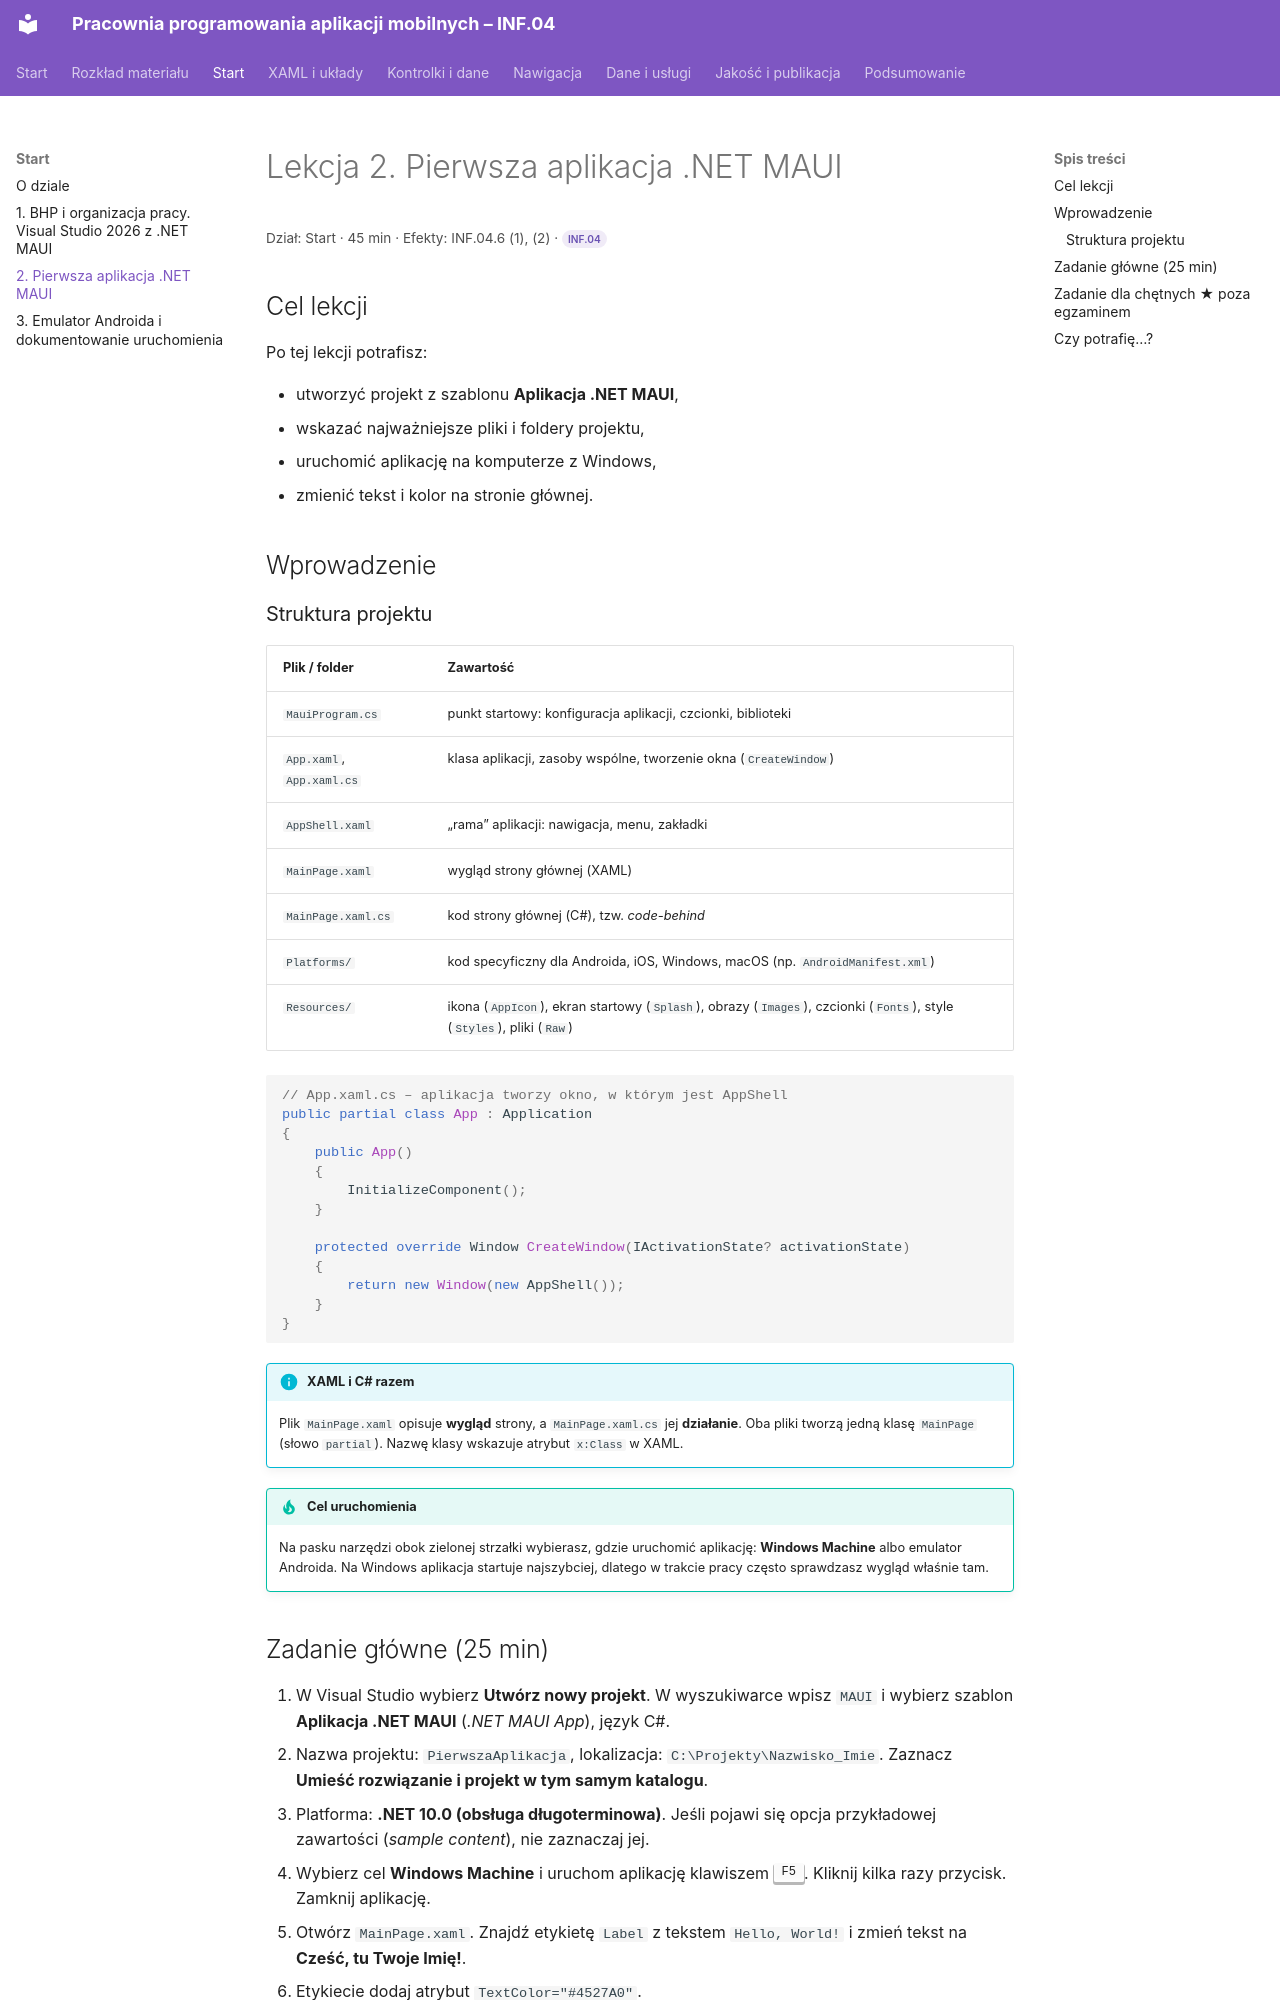

repository: belferIT/pracownia-programowania-aplikacji-mobilnych · page: start/lekcja-02/index.html · generator: mkdocs

# Lekcja 2. Pierwsza aplikacja .NET MAUI

<p class="lekcja-meta">Dział: Start · 45 min · Efekty: INF.04.6 (1), (2) · <span class="zakres zakres-p">INF.04</span></p>

## Cel lekcji

Po tej lekcji potrafisz:

- utworzyć projekt z szablonu **Aplikacja .NET MAUI**,
- wskazać najważniejsze pliki i foldery projektu,
- uruchomić aplikację na komputerze z Windows,
- zmienić tekst i kolor na stronie głównej.

## Wprowadzenie

### Struktura projektu

| Plik / folder | Zawartość |
|---|---|
| `MauiProgram.cs` | punkt startowy: konfiguracja aplikacji, czcionki, biblioteki |
| `App.xaml`, `App.xaml.cs` | klasa aplikacji, zasoby wspólne, tworzenie okna (`CreateWindow`) |
| `AppShell.xaml` | „rama” aplikacji: nawigacja, menu, zakładki |
| `MainPage.xaml` | wygląd strony głównej (XAML) |
| `MainPage.xaml.cs` | kod strony głównej (C#), tzw. *code-behind* |
| `Platforms/` | kod specyficzny dla Androida, iOS, Windows, macOS (np. `AndroidManifest.xml`) |
| `Resources/` | ikona (`AppIcon`), ekran startowy (`Splash`), obrazy (`Images`), czcionki (`Fonts`), style (`Styles`), pliki (`Raw`) |

```csharp
// App.xaml.cs – aplikacja tworzy okno, w którym jest AppShell
public partial class App : Application
{
    public App()
    {
        InitializeComponent();
    }

    protected override Window CreateWindow(IActivationState? activationState)
    {
        return new Window(new AppShell());
    }
}
```

!!! info "XAML i C# razem"
    Plik `MainPage.xaml` opisuje **wygląd** strony, a `MainPage.xaml.cs` jej **działanie**. Oba pliki tworzą jedną klasę `MainPage` (słowo `partial`). Nazwę klasy wskazuje atrybut `x:Class` w XAML.

!!! tip "Cel uruchomienia"
    Na pasku narzędzi obok zielonej strzałki wybierasz, gdzie uruchomić aplikację: **Windows Machine** albo emulator Androida. Na Windows aplikacja startuje najszybciej, dlatego w trakcie pracy często sprawdzasz wygląd właśnie tam.
